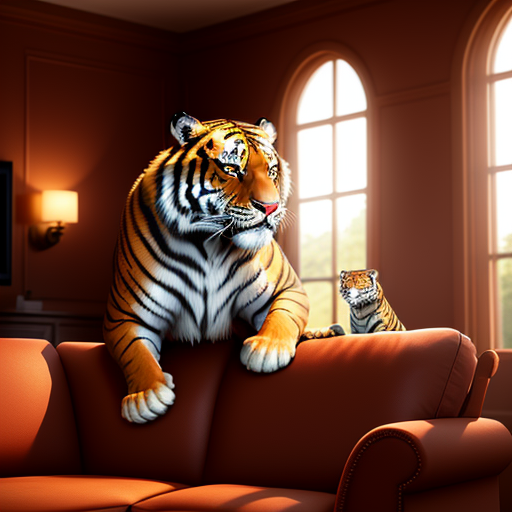
Generation parameters embedded in this image by AUTOMATIC1111 Stable Diffusion web UI or a fork of it (Forge, ...) (PNG 'parameters' text chunk):
cinematic film still create image for professional 3d model The image is a 3D rendering of a a beautiful monky  breaking through a wall. The tiger is in mid-air, with its claws outstretched. The background is a living room, with a couch, coffee table, and television. A woman is sitting on the couch, watching the tiger in shock. The image is very realistic, and it seems as though the tiger is actually in the room.
 . shallow depth of field, vignette, highly detailed, high budget, bokeh, cinemascope, moody, epic, gorgeous, film grain, grainy
Negative prompt: anime, cartoon, graphic, text, painting, crayon, graphite, abstract, glitch, deformed, mutated, ugly, disfigured, ugly, deformed, noisy, low poly, blurry, painting
Steps: 25, Sampler: DPM++ 2M Karras, CFG scale: 7, Seed: 2001082526, Size: 512x512, Model hash: 4199bcdd14, Model: revAnimated_v122EOL, Style Selector Enabled: True, Style Selector Randomize: False, Style Selector Style: Cinematic, Version: v1.6.0